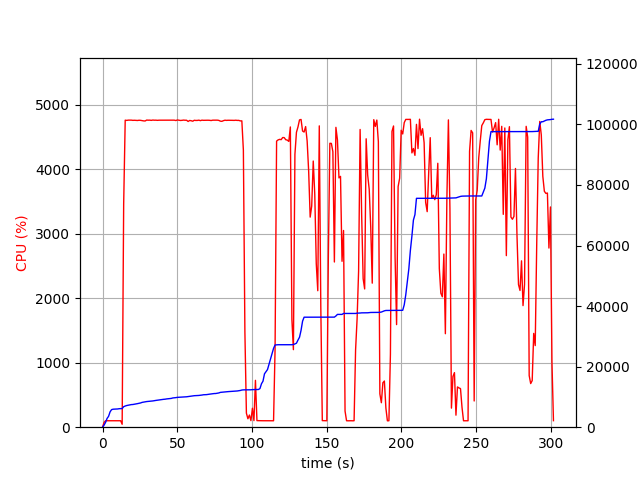

The file beside this chart, header and first rows:
elapsed_time, nproc, cpu, mem_real, mem_virtual
3.4809112548828125e-05, 1, 0.0, 6.23, 3185
1.008, 1, 73.4, 676.4, 1795
2.017, 1, 100.1, 1586, 2747
3.025, 1, 100.1, 2888, 4099
4.035, 1, 100.1, 3588, 5933
5.044, 1, 100.1, 5068, 7725
6.052, 1, 99.2, 5802, 7725
7.061, 1, 100.1, 5938, 7853
8.072, 1, 99.9, 5950, 7853
9.083, 1, 100.9, 5998, 8013
10.09, 1, 100.8, 6018, 8013
11.11, 1, 99.9, 6108, 8025
12.12, 1, 99.9, 6122, 8025
13.13, 2, 45.5, 6159, 8063
14.14, 1, 3460, 6780, 12000
15.17, 1, 4760, 6992, 12179
16.19, 1, 4756, 7158, 12403
17.22, 1, 4761, 7270, 12531
18.25, 1, 4760, 7359, 12625
19.28, 1, 4760, 7465, 12746
20.3, 1, 4757, 7497, 12777
21.33, 1, 4758, 7580, 12880
22.36, 1, 4758, 7670, 12991
23.39, 1, 4755, 7783, 13110
24.41, 1, 4759, 7886, 13209
25.44, 1, 4757, 8006, 13339
26.47, 1, 4753, 8193, 13549
27.49, 1, 4749, 8286, 13655
28.52, 1, 4748, 8370, 13743
29.55, 1, 4762, 8468, 13850
30.58, 1, 4760, 8511, 13869
31.6, 1, 4760, 8534, 13893
32.63, 1, 4757, 8629, 14014
33.66, 1, 4762, 8673, 14081
34.68, 1, 4760, 8770, 14180
35.71, 1, 4760, 8845, 14271
36.74, 1, 4757, 8924, 14364
37.77, 1, 4760, 9008, 14448
38.8, 1, 4760, 9084, 14524
39.82, 1, 4760, 9162, 14573
40.85, 1, 4760, 9206, 14619
41.88, 1, 4759, 9251, 14642
42.9, 1, 4759, 9339, 14724
43.93, 1, 4760, 9387, 14764
44.96, 1, 4758, 9418, 14779
45.99, 1, 4760, 9507, 14908
47.01, 1, 4758, 9657, 15136
48.04, 1, 4760, 9709, 15174
49.07, 1, 4754, 9767, 15236
50.09, 1, 4763, 9853, 15335
51.12, 1, 4760, 9880, 15376
52.15, 1, 4756, 9926, 15448
53.17, 1, 4758, 9940, 15468
54.2, 1, 4761, 9992, 15542
55.23, 1, 4759, 10018, 15542
56.26, 1, 4759, 10044, 15542
57.29, 1, 4740, 10119, 15622
58.32, 1, 4756, 10210, 15689
59.35, 1, 4751, 10286, 15779
60.37, 1, 4744, 10334, 15829
... 237 more rows
